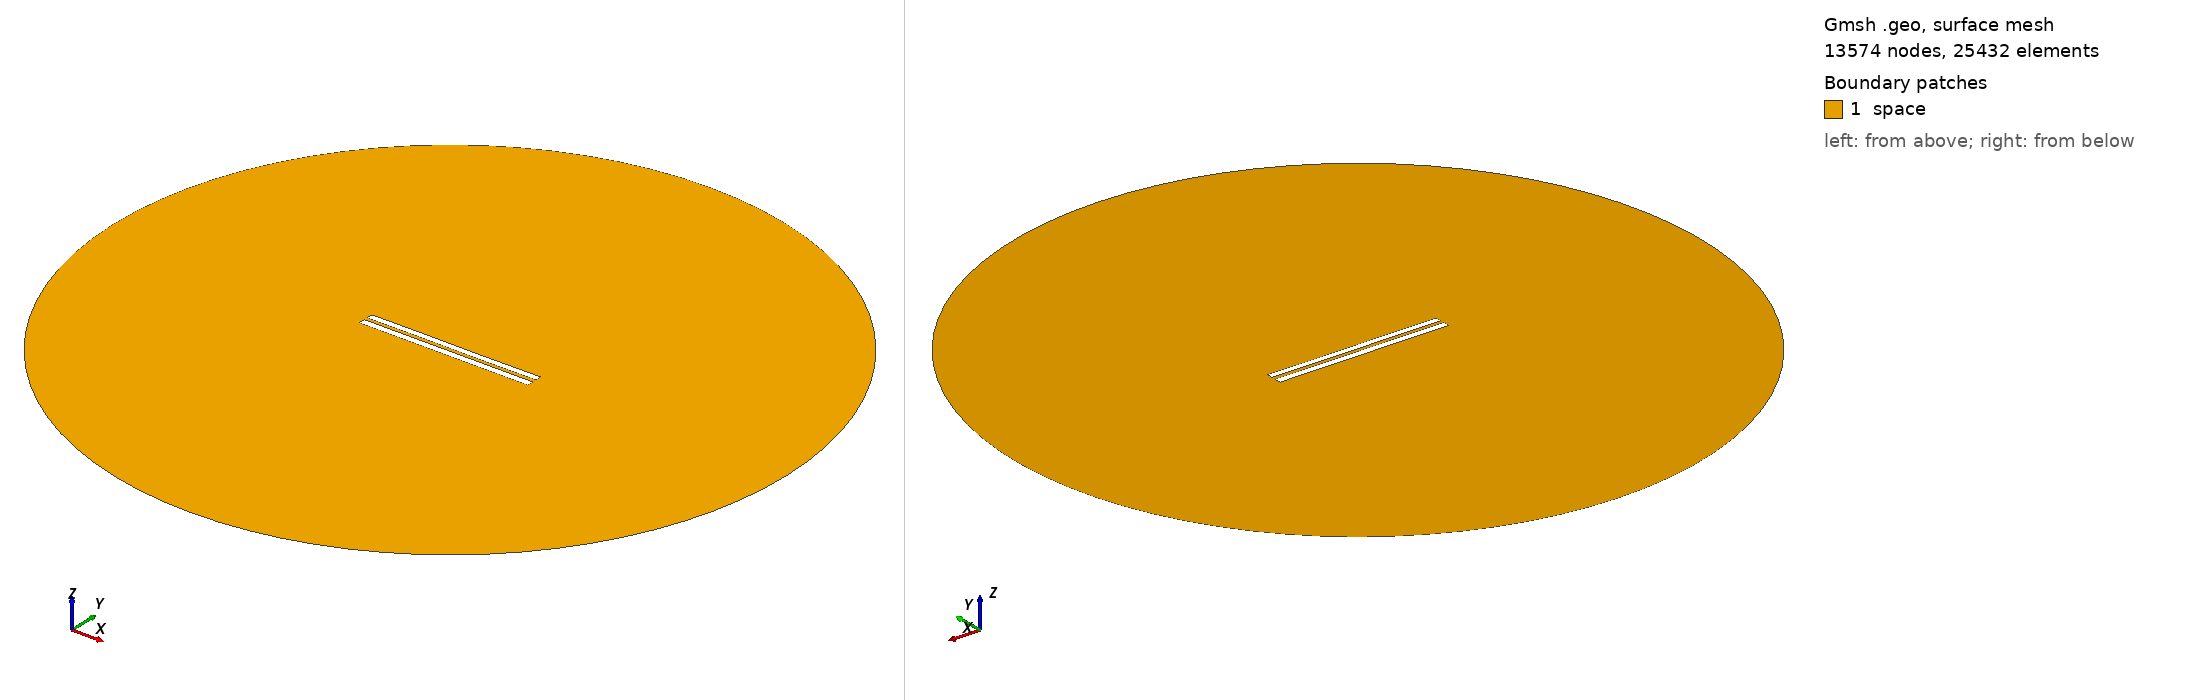

Gmsh geometry script, surface-meshed: 13574 nodes, 25432 surface elements. Boundary patches (legend numbers): 1 space. Left view from above one corner, right view from below the opposite corner. Legend entries are the model's physical surfaces. The drawing asked Gmsh for element sizes between 1% and 20% of the model's largest extent; the script's own settings can give other sizes.

=== 4818.geo (drawn) ===
//---------------------------------------
// Geometry kernel
//---------------------------------------

SetFactory("OpenCASCADE");



//---------------------------------------
// Parameters of the geometry
//---------------------------------------

// Overetch of the upper plate
overetch = 0.125;

// Distance between the plates
distance = 2.0;

// Discretization over the x axis (for the deformation)
nx = 50; 

// Length of the plate
L = 100 - overetch; 

// Number of modes
n = 4; 

// 1st mode coefficient
coeff(1) = 0.07499999999999998;
beta(1) = 0.596864 * 3.1415926535 / L;

// 2nd mode coefficient
coeff(2) = 0.0;
beta(2) = 1.49418 * 3.1415926535 / L;

// 3rd mode coefficient
coeff(3) = 0.07499999999999998;
beta(3) = 2.50025 * 3.1415926535 / L;

// 4th mode coefficient
coeff(4) = 0.0;
beta(4) = 3.49999 * 3.1415926535 / L;



//---------------------------------------
// Upper plate (deformed rectangle)
//---------------------------------------

// Coordiantes of the upper plate
xmin = -50;
xmax = 50 - overetch;

// Height of the upper plate
yheight = 4 - 2 * overetch;

// Indexes of the points
UpperID[] = {};
LowerID[] = {};
LeftID[] = {};
RightID[] = {};

// Point index
p = 1;

// Horizontal edges
For i In {1:nx}
    x = xmin + (i-1)*(xmax - xmin)/(nx-1);

    y_bottom = distance / 2 + overetch;
    For j In {1:n}
        C = (Cosh(beta(j)*L) + Cos(beta(j)*L)) / (Sinh(beta(j)*L) + Sin(beta(j)*L));
        y_bottom  = y_bottom + coeff(j) * (Cosh(beta(j)*(x+50)) - Cos(beta(j)*(x+50)) - C * (Sinh(beta(j)*(x+50)) - Sin(beta(j)*(x+50))));
    EndFor

    y_top = y_bottom + yheight;

    Point(p) = {x, y_top, 0, 1.0};
    UpperID[i] = p;
    p = p + 1;

    Point(p) = {x, y_bottom, 0, 1.0};
    LowerID[i] = p;
    p = p + 1;
EndFor

// Create point lists
UpperPts[] = {}; LowerPts[] = {};
For i In {1:nx}
  UpperPts[] += {UpperID[i]};
  LowerPts[] += {LowerID[i]};
EndFor

// Build splines
Spline(1) = {UpperPts[]};
Spline(2) = {LowerPts[]};
Line(3) = {LowerPts[nx-1], UpperPts[nx-1]};
Line(4) = {LowerPts[0], UpperPts[0]};

// Build the plane surface
Curve Loop(1) = {2, 3, -1, -4};
Plane Surface(1) = {1};



//---------------------------------------
// Lower plate (rectangle)
//---------------------------------------

// Vertices
Point(1001) = {-50, -1, 0, 1.0};
Point(1002) = { 50, -1, 0, 1.0};
Point(1003) = { 50,  -5, 0, 1.0};
Point(1004) = {-50,  -5, 0, 1.0};

// Edges
Line(5) = {1001, 1002};
Line(6) = {1002, 1003};
Line(7) = {1003, 1004};
Line(8) = {1004, 1001};

// Plane surface
Line Loop(2) = {5, 6, 7, 8};
Plane Surface(2) = {2}; 



//---------------------------------------
// Outer (fictious) boundary
//---------------------------------------

// Points
Point(1005) = {0, 0, 0};       // Center
Point(1006) = {200, 0, 0};     // Start point
Point(1007) = {0, 200, 0};     // 90 degrees
Point(1008) = {-200, 0, 0};    // 180 degrees
Point(1009) = {0, -200, 0};    // 270 degrees

// Circle arcs (each needs start, center, end)
Circle(9) = {1006, 1005, 1007};
Circle(10) = {1007, 1005, 1008};
Circle(11) = {1008, 1005, 1009};
Circle(12) = {1009, 1005, 1006};

// Plane surface for the entire domain
Curve Loop(3) = {9, 10, 11, 12};
Surface(3) = {3};

// Subtract the plates from the whole domain to obtain the actual domain where we want to solve the equations
BooleanDifference{ Surface{3}; Delete; }{ Surface{1}; Surface{2}; Delete; }




//---------------------------------------
// Transfinite Lines/Curves
//---------------------------------------

// Set the number of points on the boundaries
r = 7;

// Plates
Transfinite Curve {1, 2} = 50*r Using Progression 1;
Transfinite Curve {3, 4} = 2*r Using Progression 1;
Transfinite Line {5, 7} = 50*r Using Progression 1;
Transfinite Line {6, 8} = 2*r Using Progression 1;

// Outer boundary
Transfinite Line {9, 10, 11, 12} = 20 Using Progression 1;



//---------------------------------------
// Physical groups
//---------------------------------------                

// Physical curves (boundaries)
Physical Line("force_segment", 10) = {2};
Physical Line("upper_plate", 11) = {1, 3, 4};
Physical Line("lower_plate", 12) = {5, 6, 7, 8};
Physical Line("boundary", 20) = {9, 10, 11, 12};

// Physical Surfaces
Physical Surface("space", 30) = {3};



//---------------------------------------
// 6. Generate the Mesh
//---------------------------------------

// 2D mesh generation
Mesh 2;
